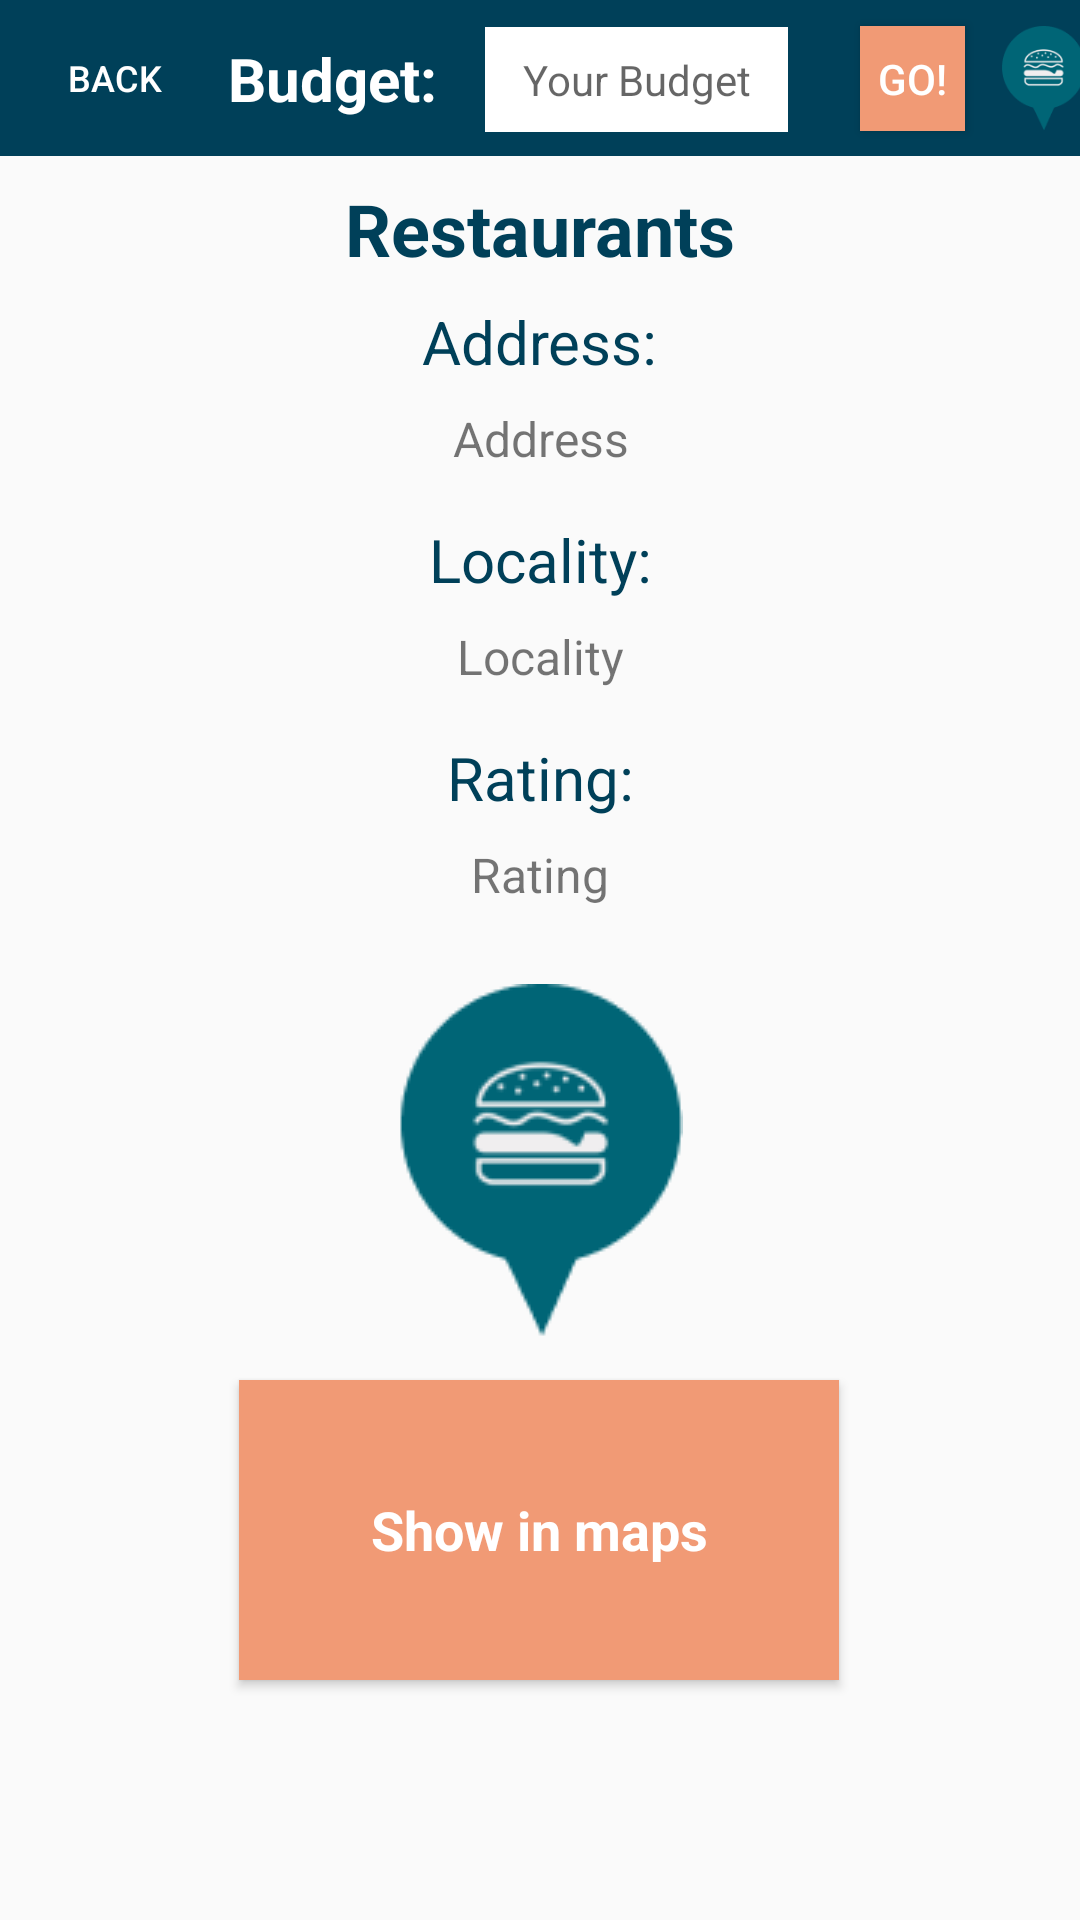

Reconstruct the res/layout file that produces this screen, plus the resources it refers to.
<!-- AndroidManifest.xml: application theme AppTheme -->
<!-- res/layout/activity_resturant_info.xml -->
<?xml version="1.0" encoding="utf-8"?>
<android.support.constraint.ConstraintLayout xmlns:android="http://schemas.android.com/apk/res/android"
    xmlns:app="http://schemas.android.com/apk/res-auto"
    xmlns:tools="http://schemas.android.com/tools"
    android:layout_width="match_parent"
    android:layout_height="match_parent"
    tools:context="inc.cheapskates.cheapskatesapp.resturant_info">


    <LinearLayout
        android:focusable="true"
        android:focusableInTouchMode="true"
        android:layout_width="0px"
        android:layout_height="0px"/>


    <android.support.v7.widget.Toolbar
        android:id="@+id/toolbar3"
        android:layout_width="500dp"
        android:layout_height="52dp"
        android:layout_marginEnd="8dp"
        android:layout_marginStart="8dp"
        android:background="@color/darkblue"
        android:minHeight="?attr/actionBarSize"
        android:theme="?attr/actionBarTheme"
        app:layout_constraintEnd_toEndOf="parent"
        app:layout_constraintHorizontal_bias="0.863"
        app:layout_constraintStart_toStartOf="parent"
        app:layout_constraintTop_toTopOf="parent" />

    <ImageView
        android:id="@+id/iconview"
        android:layout_width="35dp"
        android:layout_height="35dp"
        android:layout_marginBottom="8dp"
        android:layout_marginEnd="8dp"
        android:layout_marginStart="8dp"
        android:layout_marginTop="8dp"
        android:contentDescription="@string/minilogo"
        app:layout_constraintBottom_toBottomOf="@+id/toolbar3"
        app:layout_constraintEnd_toEndOf="@+id/toolbar3"
        app:layout_constraintStart_toEndOf="@+id/gobutton4"
        app:layout_constraintTop_toTopOf="@+id/toolbar3"
        app:srcCompat="@drawable/icon" />

    <TextView
        android:id="@+id/budgetRange"
        android:layout_width="0dp"
        android:layout_height="wrap_content"
        android:layout_marginBottom="8dp"
        android:layout_marginStart="8dp"
        android:layout_marginLeft="8dp"
        android:layout_marginTop="8dp"
        android:text="@string/budgetView"
        android:textAlignment="center"
        android:textAllCaps="false"
        android:textColor="@color/white"
        android:textSize="20sp"
        android:textStyle="bold"
        app:layout_constraintBottom_toBottomOf="@+id/toolbar3"
        app:layout_constraintStart_toEndOf="@+id/back_button2"
        app:layout_constraintTop_toTopOf="@+id/toolbar3" />

    <EditText
        android:id="@+id/upperBudget1"
        android:layout_width="101dp"
        android:layout_height="35dp"
        android:layout_marginBottom="8dp"
        android:layout_marginLeft="8dp"
        android:layout_marginStart="16dp"
        android:layout_marginTop="8dp"
        android:background="@color/white"
        android:ems="10"
        android:hint="@string/upperBudget"
        android:inputType="numberDecimal"
        android:textAlignment="center"
        android:textColor="@color/seafoam"
        android:textSize="14sp"
        app:layout_constraintBottom_toBottomOf="@+id/toolbar3"
        app:layout_constraintLeft_toLeftOf="parent"
        app:layout_constraintStart_toEndOf="@+id/budgetRange"
        app:layout_constraintTop_toTopOf="@+id/toolbar3"
        app:layout_constraintVertical_bias="1.0" />

    

    <TextView
        android:id="@+id/resturantname"
        android:layout_width="wrap_content"
        android:layout_height="wrap_content"
        android:layout_marginEnd="8dp"
        android:layout_marginStart="8dp"
        android:layout_marginTop="8dp"
        android:fontFamily="sans-serif"
        android:text="@string/resturantname"
        android:textColor="@color/darkblue"
        android:textSize="24sp"
        android:textStyle="bold"
        app:layout_constraintEnd_toEndOf="parent"
        app:layout_constraintStart_toStartOf="parent"
        app:layout_constraintTop_toBottomOf="@+id/toolbar3"
        tools:test="Restaurant Name" />

    <TextView
        android:id="@+id/resturantrating"
        android:layout_width="wrap_content"
        android:layout_height="wrap_content"
        android:layout_marginEnd="8dp"
        android:layout_marginStart="8dp"
        android:layout_marginTop="8dp"
        android:text="@string/resturantrating"
        android:textAlignment="center"
        android:textSize="16sp"
        app:layout_constraintEnd_toEndOf="parent"
        app:layout_constraintStart_toStartOf="parent"
        app:layout_constraintTop_toBottomOf="@+id/ratingtag" />

    <TextView
        android:id="@+id/addresstag"
        android:layout_width="wrap_content"
        android:layout_height="wrap_content"
        android:layout_marginEnd="8dp"
        android:layout_marginStart="8dp"
        android:layout_marginTop="8dp"
        android:text="@string/addresstag"
        android:textColor="@color/darkblue"
        android:textSize="20sp"
        app:layout_constraintEnd_toEndOf="parent"
        app:layout_constraintStart_toStartOf="parent"
        app:layout_constraintTop_toBottomOf="@+id/resturantname"
        tools:test="Address: "
        tools:text="Address:" />

    <Button
        android:id="@+id/gobutton4"
        android:layout_width="35dp"
        android:layout_height="35dp"
        android:layout_marginBottom="8dp"
        android:layout_marginStart="24dp"
        android:layout_marginLeft="24dp"
        android:layout_marginTop="8dp"
        android:background="@color/orange"
        android:onClick="gobutton4"
        android:text="@string/go"
        android:textColor="@color/white"
        app:layout_constraintBottom_toBottomOf="@+id/toolbar3"
        app:layout_constraintStart_toEndOf="@+id/upperBudget1"
        app:layout_constraintTop_toTopOf="@+id/toolbar3" />

    <TextView
        android:id="@+id/RestaurantAddress"
        android:layout_width="wrap_content"
        android:layout_height="wrap_content"
        android:layout_marginEnd="8dp"
        android:layout_marginStart="8dp"
        android:layout_marginTop="8dp"
        android:text="@string/resturantaddress"
        android:textAlignment="center"
        android:textSize="16sp"
        app:layout_constraintEnd_toEndOf="parent"
        app:layout_constraintStart_toStartOf="parent"
        app:layout_constraintTop_toBottomOf="@+id/addresstag" />

    <Button
        android:id="@+id/MapButton"
        style="@style/Widget.AppCompat.Button"
        android:layout_width="200dp"
        android:layout_height="100dp"
        android:layout_marginEnd="8dp"
        android:layout_marginStart="8dp"
        android:layout_marginTop="460dp"
        android:background="@color/orange"
        android:onClick="MapButton"
        android:text="@string/show_in_maps"
        android:textAlignment="center"
        android:textAppearance="@style/TextAppearance.AppCompat.Body1"
        android:textColor="@color/white"
        android:textSize="18sp"
        android:textStyle="bold"
        app:layout_constraintEnd_toEndOf="parent"
        app:layout_constraintHorizontal_bias="0.497"
        app:layout_constraintStart_toStartOf="parent"
        app:layout_constraintTop_toTopOf="parent" />

    <TextView
        android:id="@+id/resturantlocality2"
        android:layout_width="wrap_content"
        android:layout_height="wrap_content"
        android:layout_marginEnd="8dp"
        android:layout_marginStart="8dp"
        android:layout_marginTop="8dp"
        android:text="Locality"
        android:textAlignment="center"
        android:textSize="16sp"
        app:layout_constraintEnd_toEndOf="parent"
        app:layout_constraintStart_toStartOf="parent"
        app:layout_constraintTop_toBottomOf="@+id/localitytag2" />

    <TextView
        android:id="@+id/localitytag2"
        android:layout_width="wrap_content"
        android:layout_height="wrap_content"
        android:layout_marginEnd="8dp"
        android:layout_marginStart="8dp"
        android:layout_marginTop="16dp"
        android:text="Locality:"
        android:textColor="@color/darkblue"
        android:textSize="20sp"
        app:layout_constraintEnd_toEndOf="parent"
        app:layout_constraintStart_toStartOf="parent"
        app:layout_constraintTop_toBottomOf="@+id/RestaurantAddress" />

    <Button
        android:id="@+id/back_button2"
        android:layout_width="60dp"
        android:layout_height="40dp"
        android:layout_marginBottom="8dp"
        android:layout_marginStart="8dp"
        android:layout_marginLeft="8dp"
        android:layout_marginTop="8dp"
        android:background="@color/common_google_signin_btn_text_dark_default"
        android:backgroundTint="@color/common_google_signin_btn_text_light_default"
        android:text="Back"
        android:textColor="@color/white"
        android:textSize="12sp"
        android:onClick="back"
        app:layout_constraintBottom_toBottomOf="@+id/toolbar3"
        app:layout_constraintStart_toStartOf="parent"
        app:layout_constraintTop_toTopOf="@+id/toolbar3" />

    <ImageView
        android:id="@+id/imageView2"
        android:layout_width="wrap_content"
        android:layout_height="wrap_content"
        android:layout_marginEnd="8dp"
        android:layout_marginStart="8dp"
        android:layout_marginTop="328dp"
        app:layout_constraintEnd_toEndOf="parent"
        app:layout_constraintStart_toStartOf="parent"
        app:layout_constraintTop_toTopOf="parent"
        app:srcCompat="@drawable/icon" />

    <TextView
        android:id="@+id/ratingtag"
        android:layout_width="wrap_content"
        android:layout_height="wrap_content"
        android:layout_marginEnd="8dp"
        android:layout_marginStart="8dp"
        android:layout_marginTop="16dp"
        android:text="@string/ratingtag"
        android:textColor="@color/darkblue"
        android:textSize="20sp"
        app:layout_constraintEnd_toEndOf="parent"
        app:layout_constraintStart_toStartOf="parent"
        app:layout_constraintTop_toBottomOf="@+id/resturantlocality2"
        tools:text="Rating:" />


</android.support.constraint.ConstraintLayout>
<!-- resources referenced by this layout -->
<resources>
  <color name="darkblue">#004059</color>
  <color name="orange">#f19a75</color>
  <color name="seafoam">#008b8c</color>
  <color name="white">#ffffff</color>
  <!-- drawable icon: png bitmap (drawable, 4207 bytes) -->
  <string name="addresstag">Address: </string>
  <string name="budgetView">Budget: </string>
  <string name="go">Go!</string>
  <string name="minilogo">decorative mini logo</string>
  <string name="ratingtag">Rating: </string>
  <string name="resturantaddress">Address</string>
  <string name="resturantname">Restaurants</string>
  <string name="resturantrating">Rating</string>
  <string name="show_in_maps">Show in maps</string>
  <string name="upperBudget">Your Budget</string>
  <style name="AppTheme" parent="Theme.AppCompat.Light.NoActionBar">
          
          <item name="colorPrimary">@color/seafoam</item>
          <item name="colorPrimaryDark">@color/seafoam</item>
          <item name="colorAccent">@color/seafoam</item>
      </style>
</resources>
